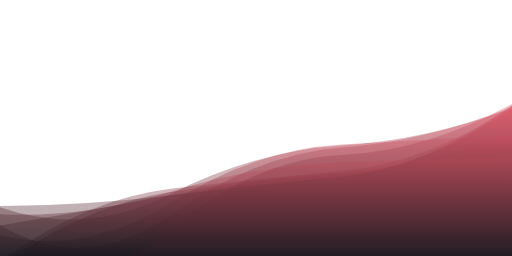
t = 0.00 s
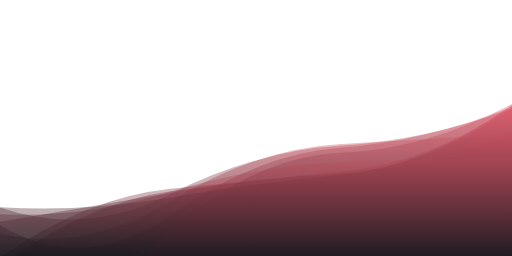
t = 1.67 s
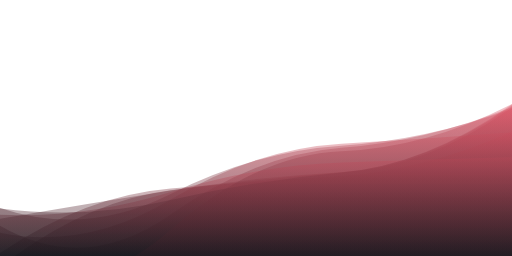
t = 3.33 s
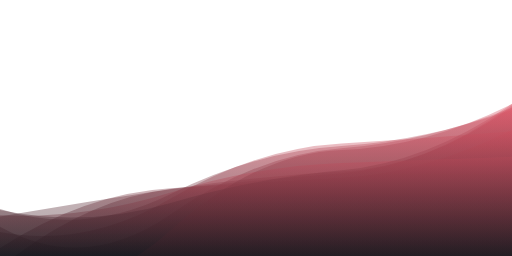
t = 5.00 s
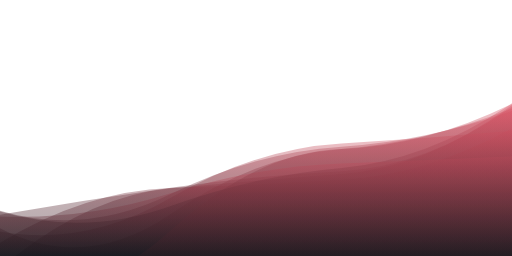
t = 6.67 s
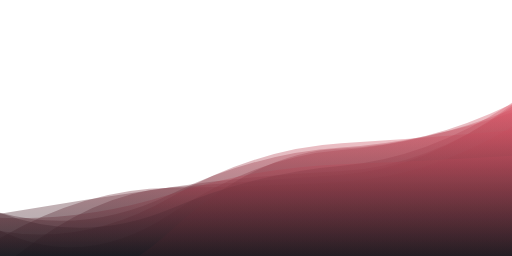
t = 8.33 s

The animated SVG that drew these frames (rendered in a browser with its animation timeline set to each time). Animation: 9 SMIL elements (animate=9); frames cover the first 8.33 s, repeats indefinitely.

<svg xmlns="http://www.w3.org/2000/svg" xmlns:xlink="http://www.w3.org/1999/xlink" style="margin:auto;background:rgba(0, 0, 0, 0);display:block;z-index:1;position:relative" width="2644" height="1323" preserveAspectRatio="none" viewBox="0 0 2644 1323">
    <g transform="translate(1322,661.5) scale(-1,-1) translate(-1322,-661.5)"><linearGradient id="lg-0.4176064650822624" x1="0" x2="0" y1="1" y2="0">
        <stop stop-color="#dd5566" offset="0"></stop>
        <stop stop-color="#16161c" offset="1"></stop>
    </linearGradient><path d="" fill="url(#lg-0.4176064650822624)" opacity="0.37">
        <animate attributeName="d" dur="100s" repeatCount="indefinite" keyTimes="0;0.333;0.667;1" calcMode="spline" keySplines="0.5 0 0.5 1;0.5 0 0.5 1;0.5 0 0.5 1" begin="0s" values="M0 0L 0 770.8861329770532Q 440.6666666666667 595.0411348047685  881.3333333333334 560.8000661575096T 1762.6666666666667 213.635046675683T 2644 159.6408589269614L 2644 0 Z;M0 0L 0 642.097042119043Q 440.6666666666667 476.8979857942892  881.3333333333334 441.36934944085397T 1762.6666666666667 260.86182963182586T 2644 -98.76442928226822L 2644 0 Z;M0 0L 0 701.694932045344Q 440.6666666666667 423.43513631019033  881.3333333333334 399.8073793002659T 1762.6666666666667 218.11620180052648T 2644 -36.63069493125943L 2644 0 Z;M0 0L 0 770.8861329770532Q 440.6666666666667 595.0411348047685  881.3333333333334 560.8000661575096T 1762.6666666666667 213.635046675683T 2644 159.6408589269614L 2644 0 Z"></animate>
    </path><path d="" fill="url(#lg-0.4176064650822624)" opacity="0.37">
        <animate attributeName="d" dur="100s" repeatCount="indefinite" keyTimes="0;0.333;0.667;1" calcMode="spline" keySplines="0.5 0 0.5 1;0.5 0 0.5 1;0.5 0 0.5 1" begin="-11.11111111111111s" values="M0 0L 0 772.1190213534865Q 440.6666666666667 493.33057175050175  881.3333333333334 447.98716387284776T 1762.6666666666667 320.28182883094166T 2644 -41.70641448773233L 2644 0 Z;M0 0L 0 785.8022316746456Q 440.6666666666667 428.29069877145037  881.3333333333334 405.2946372107674T 1762.6666666666667 371.8229959178936T 2644 -82.12507100512687L 2644 0 Z;M0 0L 0 523.3067902962089Q 440.6666666666667 619.8451235162343  881.3333333333334 584.7637081504555T 1762.6666666666667 306.71093770985607T 2644 -27.542246802293676L 2644 0 Z;M0 0L 0 772.1190213534865Q 440.6666666666667 493.33057175050175  881.3333333333334 447.98716387284776T 1762.6666666666667 320.28182883094166T 2644 -41.70641448773233L 2644 0 Z"></animate>
    </path><path d="" fill="url(#lg-0.4176064650822624)" opacity="0.37">
        <animate attributeName="d" dur="100s" repeatCount="indefinite" keyTimes="0;0.333;0.667;1" calcMode="spline" keySplines="0.5 0 0.5 1;0.5 0 0.5 1;0.5 0 0.5 1" begin="-22.22222222222222s" values="M0 0L 0 722.4214179508339Q 440.6666666666667 404.71798530823867  881.3333333333334 356.2352186313424T 1762.6666666666667 140.03209932967098T 2644 -95.40102734570223L 2644 0 Z;M0 0L 0 773.2252114541285Q 440.6666666666667 462.22528139324277  881.3333333333334 440.5183895044795T 1762.6666666666667 357.8420138509976T 2644 221.36673815377162L 2644 0 Z;M0 0L 0 520.9849690279732Q 440.6666666666667 614.1885465217847  881.3333333333334 598.5559880489633T 1762.6666666666667 268.49726766332736T 2644 119.06001931554374L 2644 0 Z;M0 0L 0 722.4214179508339Q 440.6666666666667 404.71798530823867  881.3333333333334 356.2352186313424T 1762.6666666666667 140.03209932967098T 2644 -95.40102734570223L 2644 0 Z"></animate>
    </path><path d="" fill="url(#lg-0.4176064650822624)" opacity="0.37">
        <animate attributeName="d" dur="100s" repeatCount="indefinite" keyTimes="0;0.333;0.667;1" calcMode="spline" keySplines="0.5 0 0.5 1;0.5 0 0.5 1;0.5 0 0.5 1" begin="-33.333333333333336s" values="M0 0L 0 733.5687519218086Q 440.6666666666667 435.8609347675777  881.3333333333334 415.2639390424972T 1762.6666666666667 181.7706632279174T 2644 -38.232961664542245L 2644 0 Z;M0 0L 0 763.4137987653173Q 440.6666666666667 599.9330253148473  881.3333333333334 571.4259821478961T 1762.6666666666667 320.73693832553175T 2644 251.78706395413485L 2644 0 Z;M0 0L 0 564.8109039514857Q 440.6666666666667 492.3569257081589  881.3333333333334 471.11971139326306T 1762.6666666666667 310.24632106458427T 2644 -15.373667941412918L 2644 0 Z;M0 0L 0 733.5687519218086Q 440.6666666666667 435.8609347675777  881.3333333333334 415.2639390424972T 1762.6666666666667 181.7706632279174T 2644 -38.232961664542245L 2644 0 Z"></animate>
    </path><path d="" fill="url(#lg-0.4176064650822624)" opacity="0.37">
        <animate attributeName="d" dur="100s" repeatCount="indefinite" keyTimes="0;0.333;0.667;1" calcMode="spline" keySplines="0.5 0 0.5 1;0.5 0 0.5 1;0.5 0 0.5 1" begin="-44.44444444444444s" values="M0 0L 0 585.9055657456494Q 440.6666666666667 603.2595434562797  881.3333333333334 563.5369767180076T 1762.6666666666667 261.11909120484853T 2644 -49.73591279651998L 2644 0 Z;M0 0L 0 615.2822812282196Q 440.6666666666667 490.9141436917829  881.3333333333334 455.6715794286731T 1762.6666666666667 344.2079473844617T 2644 -82.1251026861595L 2644 0 Z;M0 0L 0 694.7945119882896Q 440.6666666666667 363.55786762114406  881.3333333333334 345.1206728187715T 1762.6666666666667 358.02919095848705T 2644 183.62140929820055L 2644 0 Z;M0 0L 0 585.9055657456494Q 440.6666666666667 603.2595434562797  881.3333333333334 563.5369767180076T 1762.6666666666667 261.11909120484853T 2644 -49.73591279651998L 2644 0 Z"></animate>
    </path><path d="" fill="url(#lg-0.4176064650822624)" opacity="0.37">
        <animate attributeName="d" dur="100s" repeatCount="indefinite" keyTimes="0;0.333;0.667;1" calcMode="spline" keySplines="0.5 0 0.5 1;0.5 0 0.5 1;0.5 0 0.5 1" begin="-55.55555555555556s" values="M0 0L 0 705.7629036152207Q 440.6666666666667 424.9601593881836  881.3333333333334 372.18114991542154T 1762.6666666666667 223.18819720072617T 2644 65.43309991779711L 2644 0 Z;M0 0L 0 520.1194845367528Q 440.6666666666667 568.0286258979746  881.3333333333334 551.0215863705143T 1762.6666666666667 158.67953961434745T 2644 25.838168708643593L 2644 0 Z;M0 0L 0 650.7028574631893Q 440.6666666666667 609.1714659440833  881.3333333333334 582.8482001781914T 1762.6666666666667 305.1083151202717T 2644 130.0010216605117L 2644 0 Z;M0 0L 0 705.7629036152207Q 440.6666666666667 424.9601593881836  881.3333333333334 372.18114991542154T 1762.6666666666667 223.18819720072617T 2644 65.43309991779711L 2644 0 Z"></animate>
    </path><path d="" fill="url(#lg-0.4176064650822624)" opacity="0.37">
        <animate attributeName="d" dur="100s" repeatCount="indefinite" keyTimes="0;0.333;0.667;1" calcMode="spline" keySplines="0.5 0 0.5 1;0.5 0 0.5 1;0.5 0 0.5 1" begin="-66.66666666666667s" values="M0 0L 0 593.4260221542139Q 440.6666666666667 410.9978316458229  881.3333333333334 389.35812623957554T 1762.6666666666667 204.85942044017833T 2644 35.49992603477301L 2644 0 Z;M0 0L 0 644.5881359741954Q 440.6666666666667 431.65154147587407  881.3333333333334 405.56930487273405T 1762.6666666666667 193.53051271799643T 2644 167.5885449935231L 2644 0 Z;M0 0L 0 508.85952874302126Q 440.6666666666667 499.9021503292099  881.3333333333334 484.51034211692195T 1762.6666666666667 332.5517531027722T 2644 216.30116721500633L 2644 0 Z;M0 0L 0 593.4260221542139Q 440.6666666666667 410.9978316458229  881.3333333333334 389.35812623957554T 1762.6666666666667 204.85942044017833T 2644 35.49992603477301L 2644 0 Z"></animate>
    </path><path d="" fill="url(#lg-0.4176064650822624)" opacity="0.37">
        <animate attributeName="d" dur="100s" repeatCount="indefinite" keyTimes="0;0.333;0.667;1" calcMode="spline" keySplines="0.5 0 0.5 1;0.5 0 0.5 1;0.5 0 0.5 1" begin="-77.77777777777777s" values="M0 0L 0 800.0421626636692Q 440.6666666666667 541.6378012335767  881.3333333333334 508.0478090705724T 1762.6666666666667 192.66928690565288T 2644 194.82755192197715L 2644 0 Z;M0 0L 0 755.0206304622293Q 440.6666666666667 534.1394552671009  881.3333333333334 498.8874377547048T 1762.6666666666667 191.3941868959481T 2644 80.21874147633525L 2644 0 Z;M0 0L 0 774.9270891096949Q 440.6666666666667 431.5306803202476  881.3333333333334 386.6009821792802T 1762.6666666666667 345.2256965965896T 2644 274.9067141735619L 2644 0 Z;M0 0L 0 800.0421626636692Q 440.6666666666667 541.6378012335767  881.3333333333334 508.0478090705724T 1762.6666666666667 192.66928690565288T 2644 194.82755192197715L 2644 0 Z"></animate>
    </path><path d="" fill="url(#lg-0.4176064650822624)" opacity="0.37">
        <animate attributeName="d" dur="100s" repeatCount="indefinite" keyTimes="0;0.333;0.667;1" calcMode="spline" keySplines="0.5 0 0.5 1;0.5 0 0.5 1;0.5 0 0.5 1" begin="-88.88888888888889s" values="M0 0L 0 786.1726041817878Q 440.6666666666667 573.2424773272681  881.3333333333334 557.7681505882798T 1762.6666666666667 129.5643677612037T 2644 -39.69230047743156L 2644 0 Z;M0 0L 0 721.2038676796842Q 440.6666666666667 544.7748528523662  881.3333333333334 508.03255609902806T 1762.6666666666667 311.26392264182215T 2644 72.96729437910426L 2644 0 Z;M0 0L 0 785.7384362662316Q 440.6666666666667 425.26116301662387  881.3333333333334 383.00329964509274T 1762.6666666666667 193.4325995895519T 2644 88.76646443352934L 2644 0 Z;M0 0L 0 786.1726041817878Q 440.6666666666667 573.2424773272681  881.3333333333334 557.7681505882798T 1762.6666666666667 129.5643677612037T 2644 -39.69230047743156L 2644 0 Z"></animate>
    </path></g>
</svg>
